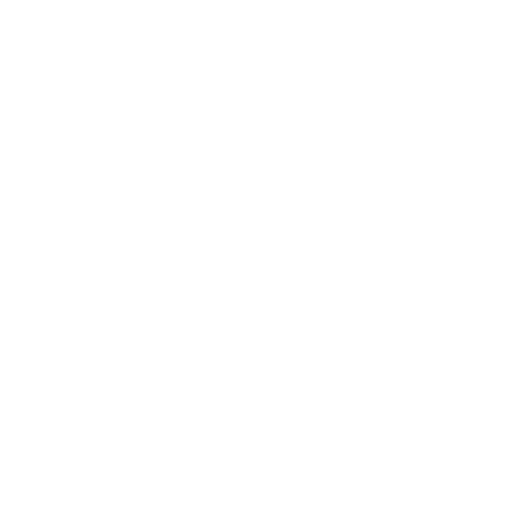
t = 0.00 s
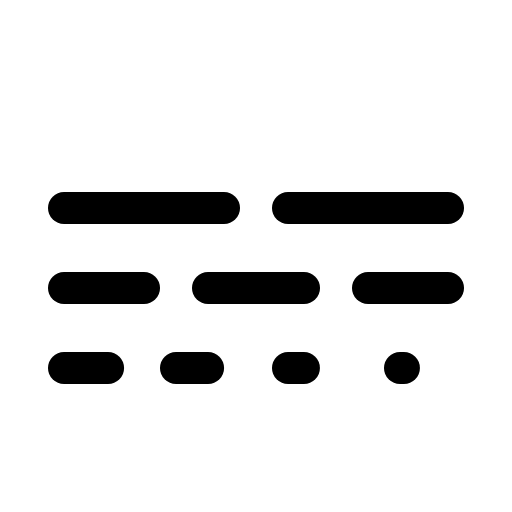
t = 2.70 s
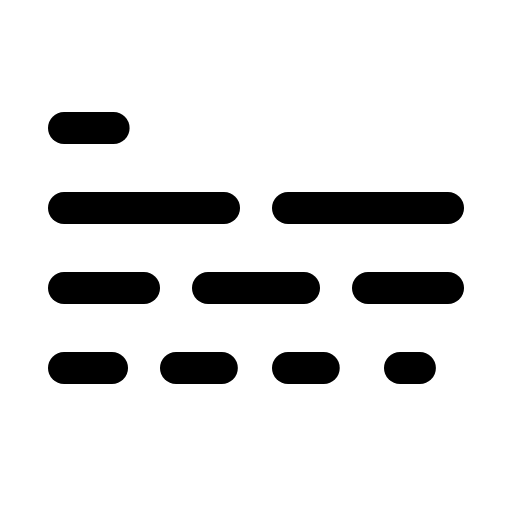
t = 3.08 s
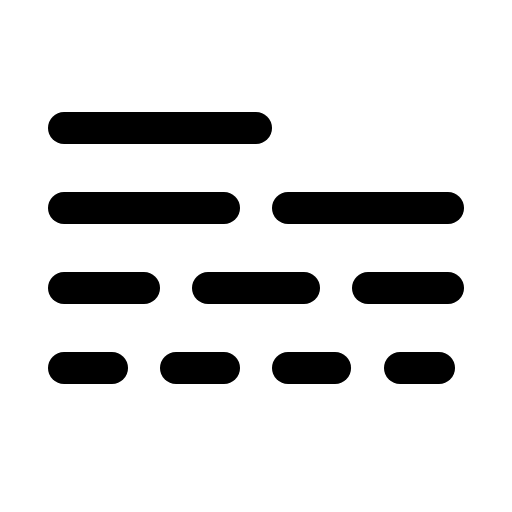
t = 3.45 s
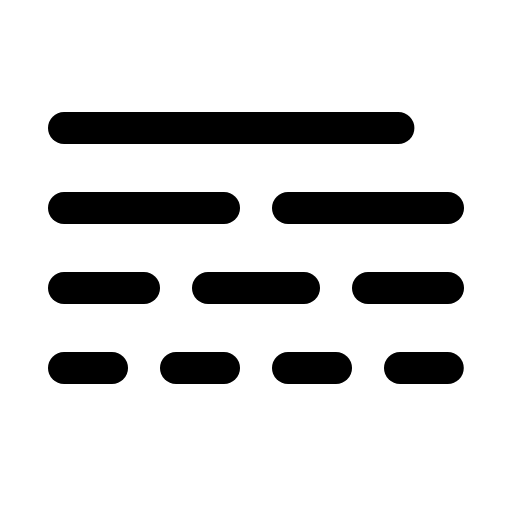
t = 3.83 s
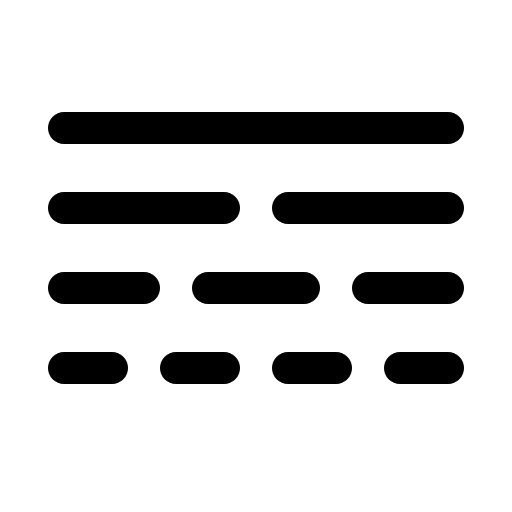
t = 4.20 s

The animated SVG that drew these frames (rendered in a browser with its animation timeline set to each time). Animation: 1 CSS @keyframes rule; one cycle of 4.20 s.

<svg xmlns="http://www.w3.org/2000/svg" viewBox="0 0 256 256">
  <style>
    .draw-line {
      stroke-dasharray: 1;
      stroke-dashoffset: 1;
      animation: phosphor-draw-in 1.5s ease-in-out forwards;
    }
    @keyframes phosphor-draw-in {
      to { stroke-dashoffset: 0; }
    }
  </style><rect width="256" height="256" fill="none"/><line x1="32" y1="104" x2="112" y2="104" fill="none" stroke="currentColor" stroke-linecap="round" stroke-linejoin="round" stroke-width="16" class="draw-line" pathLength="1" style="animation-delay: 0s"/><line x1="144" y1="104" x2="224" y2="104" fill="none" stroke="currentColor" stroke-linecap="round" stroke-linejoin="round" stroke-width="16" class="draw-line" pathLength="1" style="animation-delay: 0.3s"/><line x1="32" y1="144" x2="72" y2="144" fill="none" stroke="currentColor" stroke-linecap="round" stroke-linejoin="round" stroke-width="16" class="draw-line" pathLength="1" style="animation-delay: 0.6s"/><line x1="184" y1="144" x2="224" y2="144" fill="none" stroke="currentColor" stroke-linecap="round" stroke-linejoin="round" stroke-width="16" class="draw-line" pathLength="1" style="animation-delay: 0.9s"/><line x1="104" y1="144" x2="152" y2="144" fill="none" stroke="currentColor" stroke-linecap="round" stroke-linejoin="round" stroke-width="16" class="draw-line" pathLength="1" style="animation-delay: 1.2s"/><line x1="32" y1="184" x2="56" y2="184" fill="none" stroke="currentColor" stroke-linecap="round" stroke-linejoin="round" stroke-width="16" class="draw-line" pathLength="1" style="animation-delay: 1.5s"/><line x1="88" y1="184" x2="112" y2="184" fill="none" stroke="currentColor" stroke-linecap="round" stroke-linejoin="round" stroke-width="16" class="draw-line" pathLength="1" style="animation-delay: 1.8s"/><line x1="144" y1="184" x2="168" y2="184" fill="none" stroke="currentColor" stroke-linecap="round" stroke-linejoin="round" stroke-width="16" class="draw-line" pathLength="1" style="animation-delay: 2.1s"/><line x1="200" y1="184" x2="224" y2="184" fill="none" stroke="currentColor" stroke-linecap="round" stroke-linejoin="round" stroke-width="16" class="draw-line" pathLength="1" style="animation-delay: 2.4s"/><line x1="32" y1="64" x2="224" y2="64" fill="none" stroke="currentColor" stroke-linecap="round" stroke-linejoin="round" stroke-width="16" class="draw-line" pathLength="1" style="animation-delay: 2.7s"/></svg>
